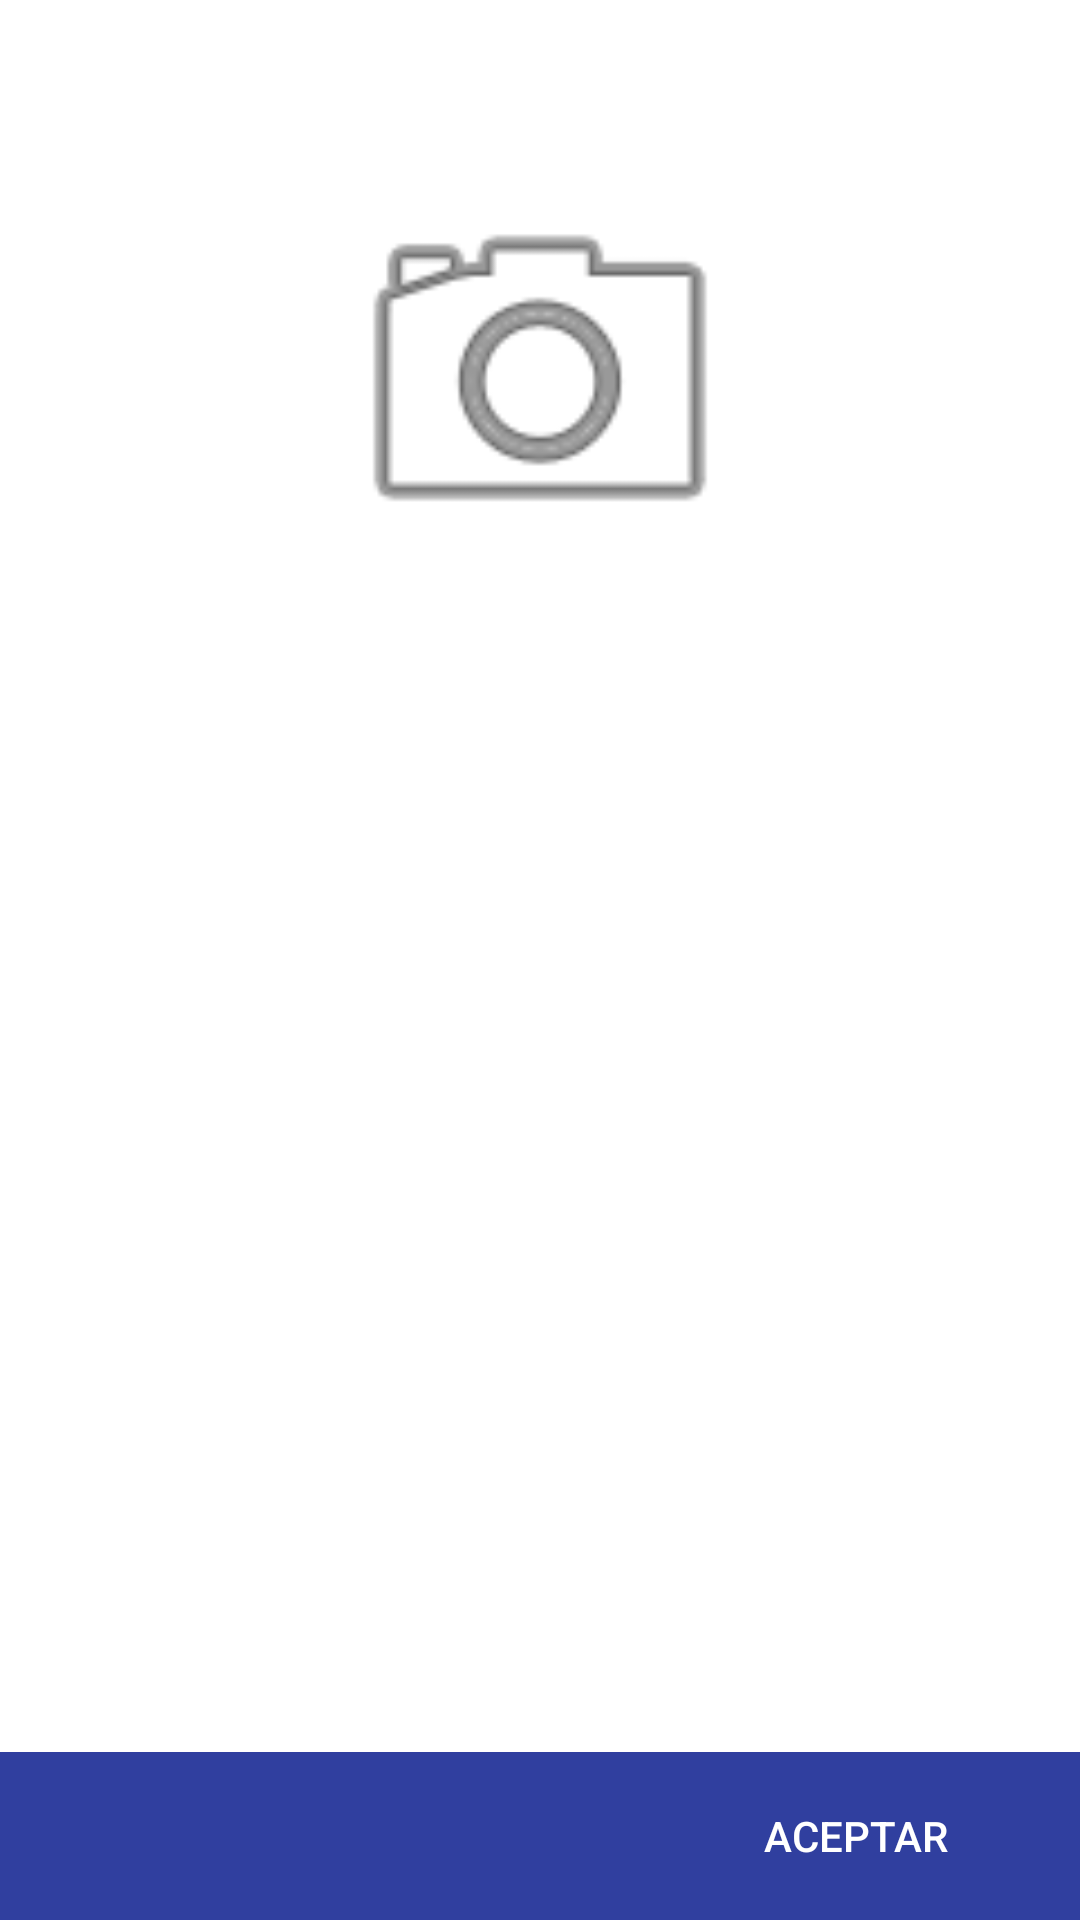

Reconstruct the res/layout file that produces this screen, plus the resources it refers to.
<!-- AndroidManifest.xml: application theme AppTheme -->
<!-- res/layout/fragment_recognize.xml -->
<?xml version="1.0" encoding="utf-8"?>
<LinearLayout
    xmlns:android="http://schemas.android.com/apk/res/android"
    xmlns:app="http://schemas.android.com/apk/res-auto"
    xmlns:tools="http://schemas.android.com/tools"
    android:layout_width="match_parent"
    android:layout_height="match_parent"
    android:orientation="vertical"
    android:keepScreenOn="true"
    android:background="@android:color/white"
    tools:context=".RecognizeFragment"
    tools:ignore="Overdraw">

    <android.support.constraint.ConstraintLayout
        android:layout_width="match_parent"
        android:layout_height="0dp"
        android:layout_weight="1">

        <android.support.constraint.ConstraintLayout
            android:id="@+id/recognizeFotoConstraintLayout"
            android:layout_width="match_parent"
            android:layout_height="0dp"
            app:layout_constraintEnd_toEndOf="parent"
            app:layout_constraintHeight_default="percent"
            app:layout_constraintHeight_percent="0.4"
            app:layout_constraintStart_toStartOf="parent"
            app:layout_constraintTop_toTopOf="parent">

            <ImageView
                android:id="@+id/recognizeFotoImageView"
                android:layout_width="0dp"
                android:layout_height="0dp"
                android:layout_marginEnd="8dp"
                android:layout_marginStart="8dp"
                android:layout_marginTop="16dp"
                android:adjustViewBounds="true"
                android:background="@drawable/border_image"
                android:padding="1dp"
                android:scaleType="fitCenter"
                android:src="@android:drawable/ic_menu_camera"
                app:layout_constraintBottom_toBottomOf="parent"
                app:layout_constraintDimensionRatio="w,2:3"
                app:layout_constraintEnd_toEndOf="parent"
                app:layout_constraintStart_toStartOf="parent"
                app:layout_constraintTop_toTopOf="parent"
                tools:ignore="ContentDescription" />
        </android.support.constraint.ConstraintLayout>

        <android.support.constraint.ConstraintLayout
            android:layout_width="match_parent"
            android:layout_height="0dp"
            app:layout_constraintBottom_toBottomOf="parent"
            app:layout_constraintEnd_toEndOf="parent"
            app:layout_constraintHeight_default="percent"
            app:layout_constraintHeight_percent="0.6"
            app:layout_constraintStart_toStartOf="parent"
            app:layout_constraintTop_toBottomOf="@+id/recognizeFotoConstraintLayout"
            tools:ignore="ExtraText">

            <TextView
                android:id="@+id/recognizeNombreTextView"
                android:layout_width="match_parent"
                android:layout_height="35dp"
                android:layout_marginEnd="8dp"
                android:layout_marginStart="8dp"
                android:gravity="center_vertical"
                android:textSize="18sp"
                android:textStyle="bold"
                app:layout_constraintBottom_toTopOf="@+id/recognizePaternoTextView"
                app:layout_constraintEnd_toEndOf="parent"
                app:layout_constraintHorizontal_bias="0.5"
                app:layout_constraintStart_toStartOf="parent"
                app:layout_constraintTop_toTopOf="parent" />

            <TextView
                android:id="@+id/recognizePaternoTextView"
                android:layout_width="match_parent"
                android:layout_height="35dp"
                android:layout_marginEnd="8dp"
                android:layout_marginStart="8dp"
                android:gravity="center_vertical"
                android:textSize="18sp"
                android:textStyle="bold"
                app:layout_constraintBottom_toTopOf="@+id/recognizeMaternoTextView"
                app:layout_constraintEnd_toEndOf="parent"
                app:layout_constraintHorizontal_bias="0.5"
                app:layout_constraintStart_toStartOf="parent"
                app:layout_constraintTop_toBottomOf="@+id/recognizeNombreTextView" />

            <TextView
                android:id="@+id/recognizeMaternoTextView"
                android:layout_width="match_parent"
                android:layout_height="35dp"
                android:layout_marginEnd="8dp"
                android:layout_marginStart="8dp"
                android:gravity="center_vertical"
                android:textSize="18sp"
                android:textStyle="bold"
                app:layout_constraintBottom_toTopOf="@+id/recognizeControlTextView"
                app:layout_constraintEnd_toEndOf="parent"
                app:layout_constraintHorizontal_bias="0.5"
                app:layout_constraintStart_toStartOf="parent"
                app:layout_constraintTop_toBottomOf="@+id/recognizePaternoTextView" />

            <TextView
                android:id="@+id/recognizeControlTextView"
                android:layout_width="match_parent"
                android:layout_height="35dp"
                android:layout_marginEnd="8dp"
                android:layout_marginStart="8dp"
                android:gravity="center_vertical"
                android:textSize="18sp"
                android:textStyle="bold"
                app:layout_constraintBottom_toTopOf="@+id/recognizeScoreTextView"
                app:layout_constraintEnd_toEndOf="parent"
                app:layout_constraintHorizontal_bias="0.5"
                app:layout_constraintStart_toStartOf="parent"
                app:layout_constraintTop_toBottomOf="@+id/recognizeMaternoTextView" />

            <TextView
                android:id="@+id/recognizeScoreTextView"
                android:layout_width="match_parent"
                android:layout_height="35dp"
                android:layout_marginEnd="8dp"
                android:layout_marginStart="8dp"
                android:gravity="center_vertical"
                android:textSize="18sp"
                android:textStyle="bold"
                app:layout_constraintBottom_toBottomOf="parent"
                app:layout_constraintEnd_toEndOf="parent"
                app:layout_constraintHorizontal_bias="0.5"
                app:layout_constraintStart_toStartOf="parent"
                app:layout_constraintTop_toBottomOf="@+id/recognizeControlTextView" />
        </android.support.constraint.ConstraintLayout>

    </android.support.constraint.ConstraintLayout>

    <android.support.v7.widget.Toolbar
        android:layout_width="match_parent"
        android:layout_height="wrap_content"
        android:layout_gravity="bottom"
        android:background="@color/colorPrimaryDark"
        android:padding="5dp">

        <Button
            android:id="@+id/recognizeOkButton"
            android:layout_width="100dp"
            android:layout_height="30dp"
            android:layout_gravity="end"
            android:layout_marginEnd="20dp"
            android:background="@android:color/transparent"
            android:text="@string/common_btn_ok"
            android:textColor="@android:color/white" />
    </android.support.v7.widget.Toolbar>
</LinearLayout>
<!-- resources referenced by this layout -->
<resources>
  <color name="colorPrimaryDark">#303f9f</color>
  <string name="common_btn_ok">Aceptar</string>
  <style name="AppTheme" parent="Theme.AppCompat.Light.NoActionBar">
          <item name="android:windowNoTitle">true</item>
          <item name="android:windowActionBar">false</item>
          <item name="windowNoTitle">true</item>
          <item name="windowActionBar">false</item>
          <item name="android:windowFullscreen">true</item>
          <item name="colorPrimary">@color/colorPrimary</item>
          <item name="colorPrimaryDark">@color/colorPrimaryDark</item>
          <item name="colorAccent">@color/colorAccent</item>
      </style>
  <color name="colorPrimary">#3F51B5</color>
  <color name="colorAccent">#FF4081</color>
</resources>
